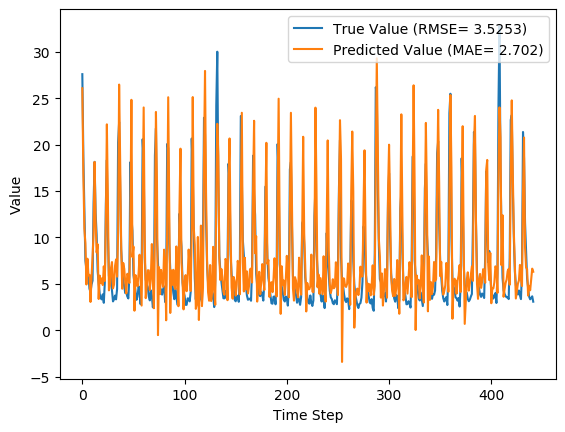

Source data for this figure (header and first rows):
y_true, y_pred, y_true_scaled, y_pred_scaled
27.59, 26.07, 0.8587, 0.81
18.73, 16.91, 0.5747, 0.5164
12.85, 10.94, 0.3862, 0.3251
7.48, 9.38, 0.2141, 0.275
6.57, 4.925, 0.1849, 0.1322
6.04, 7.704, 0.1679, 0.2213
5.81, 5.908, 0.1606, 0.1637
4.46, 5.965, 0.1173, 0.1656
4.1, 3.043, 0.1058, 0.07189
4.91, 5.716, 0.1317, 0.1576
5.34, 7.86, 0.1455, 0.2263
13.68, 10.44, 0.4128, 0.3089
18.14, 18.13, 0.5558, 0.5555
12.64, 11.74, 0.3795, 0.3507
10.28, 8.374, 0.3038, 0.2427
6.35, 9.253, 0.1779, 0.2709
5.03, 3.36, 0.1356, 0.08204
3.92, 5.881, 0.1, 0.1628
3.44, 5.094, 0.08462, 0.1376
3.32, 5.584, 0.08077, 0.1533
3.86, 4.863, 0.09808, 0.1302
2.95, 6.882, 0.06891, 0.1949
5.15, 5.299, 0.1394, 0.1442
13.58, 11.64, 0.4096, 0.3475
18.33, 22.18, 0.5619, 0.6853
10.32, 14.07, 0.3051, 0.4252
5.83, 4.293, 0.1612, 0.112
5.76, 4.796, 0.159, 0.1281
5.79, 6.679, 0.1599, 0.1884
4.28, 7.341, 0.1115, 0.2096
3.1, 4.503, 0.07372, 0.1187
3.32, 4.907, 0.08077, 0.1316
3.73, 6.924, 0.09391, 0.1963
3.32, 7.626, 0.08077, 0.2188
4.43, 5.771, 0.1163, 0.1593
20.24, 10.53, 0.6231, 0.312
22.44, 26.47, 0.6936, 0.8227
15.41, 18.34, 0.4683, 0.562
8.69, 9.133, 0.2529, 0.2671
6.6, 4.467, 0.1859, 0.1175
5.37, 7.247, 0.1465, 0.2066
4.68, 6.621, 0.1244, 0.1866
4.0, 5.133, 0.1026, 0.1389
4.08, 3.963, 0.1051, 0.1014
3.63, 6.084, 0.09071, 0.1694
3.42, 5.826, 0.08397, 0.1611
5.76, 5.079, 0.159, 0.1371
18.11, 11.95, 0.5548, 0.3573
12.18, 24.83, 0.3647, 0.7701
10.72, 7.881, 0.3179, 0.2269
5.95, 9.011, 0.1651, 0.2632
5.09, 2.099, 0.1375, 0.04164
4.13, 5.935, 0.1067, 0.1646
3.27, 5.4, 0.07917, 0.1474
3.62, 4.733, 0.09038, 0.1261
4.73, 6.054, 0.126, 0.1684
4.38, 8.133, 0.1147, 0.235
2.8, 5.53, 0.0641, 0.1516
5.98, 2.651, 0.166, 0.05934
20.58, 13.4, 0.634, 0.404
... 382 more rows
